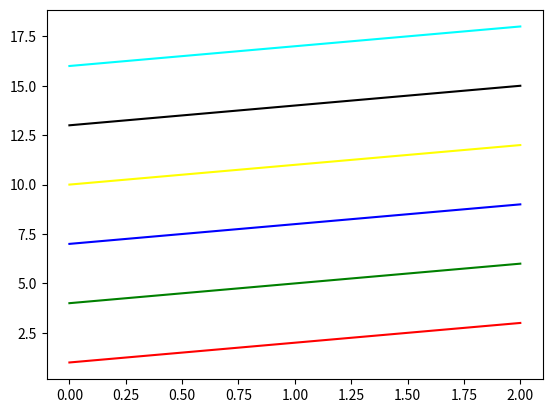

Write Python code to recreate this figure.
import matplotlib.pyplot as plt

list = [1,2,3]
list2 = [4,5,6]
list3 = [7,8,9]
list4 = [10,11,12]
list5 = [13,14,15]
list6 = [16,17,18]

plt.plot(list,color="red")
plt.plot(list2,color="green")
plt.plot(list3,color="blue")
plt.plot(list4,color="yellow")
plt.plot(list5,color="black")
plt.plot(list6,color="cyan")

plt.show()
